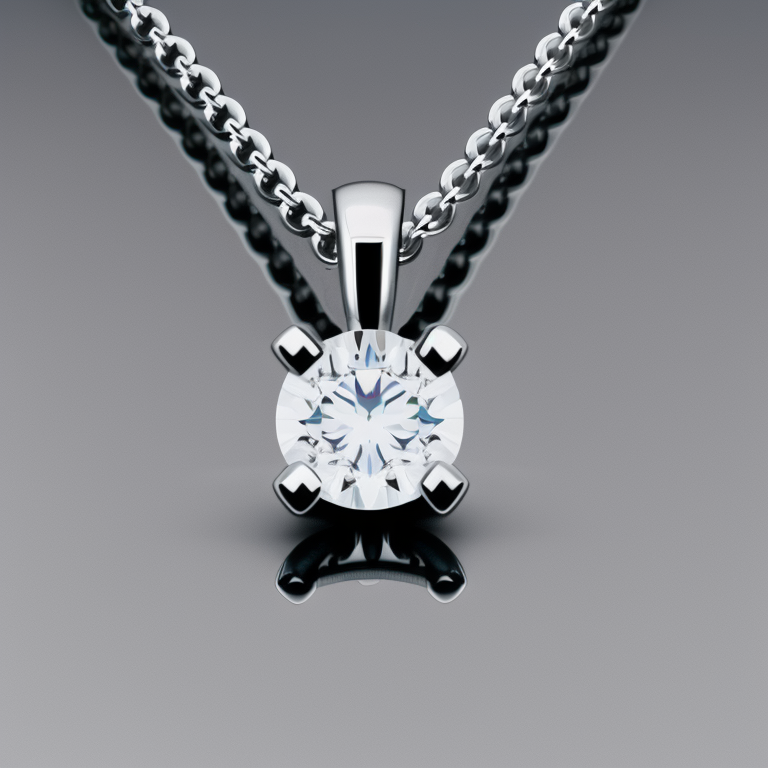
Generation parameters embedded in this image by AUTOMATIC1111 Stable Diffusion web UI or a fork of it (Forge, ...) (PNG 'parameters' text chunk):
photo of a 4 prong diamond solitaire necklace
Steps: 50, Sampler: Euler a, CFG scale: 7, Seed: 4284079842, Size: 768x768, Model hash: 4bdfc29c